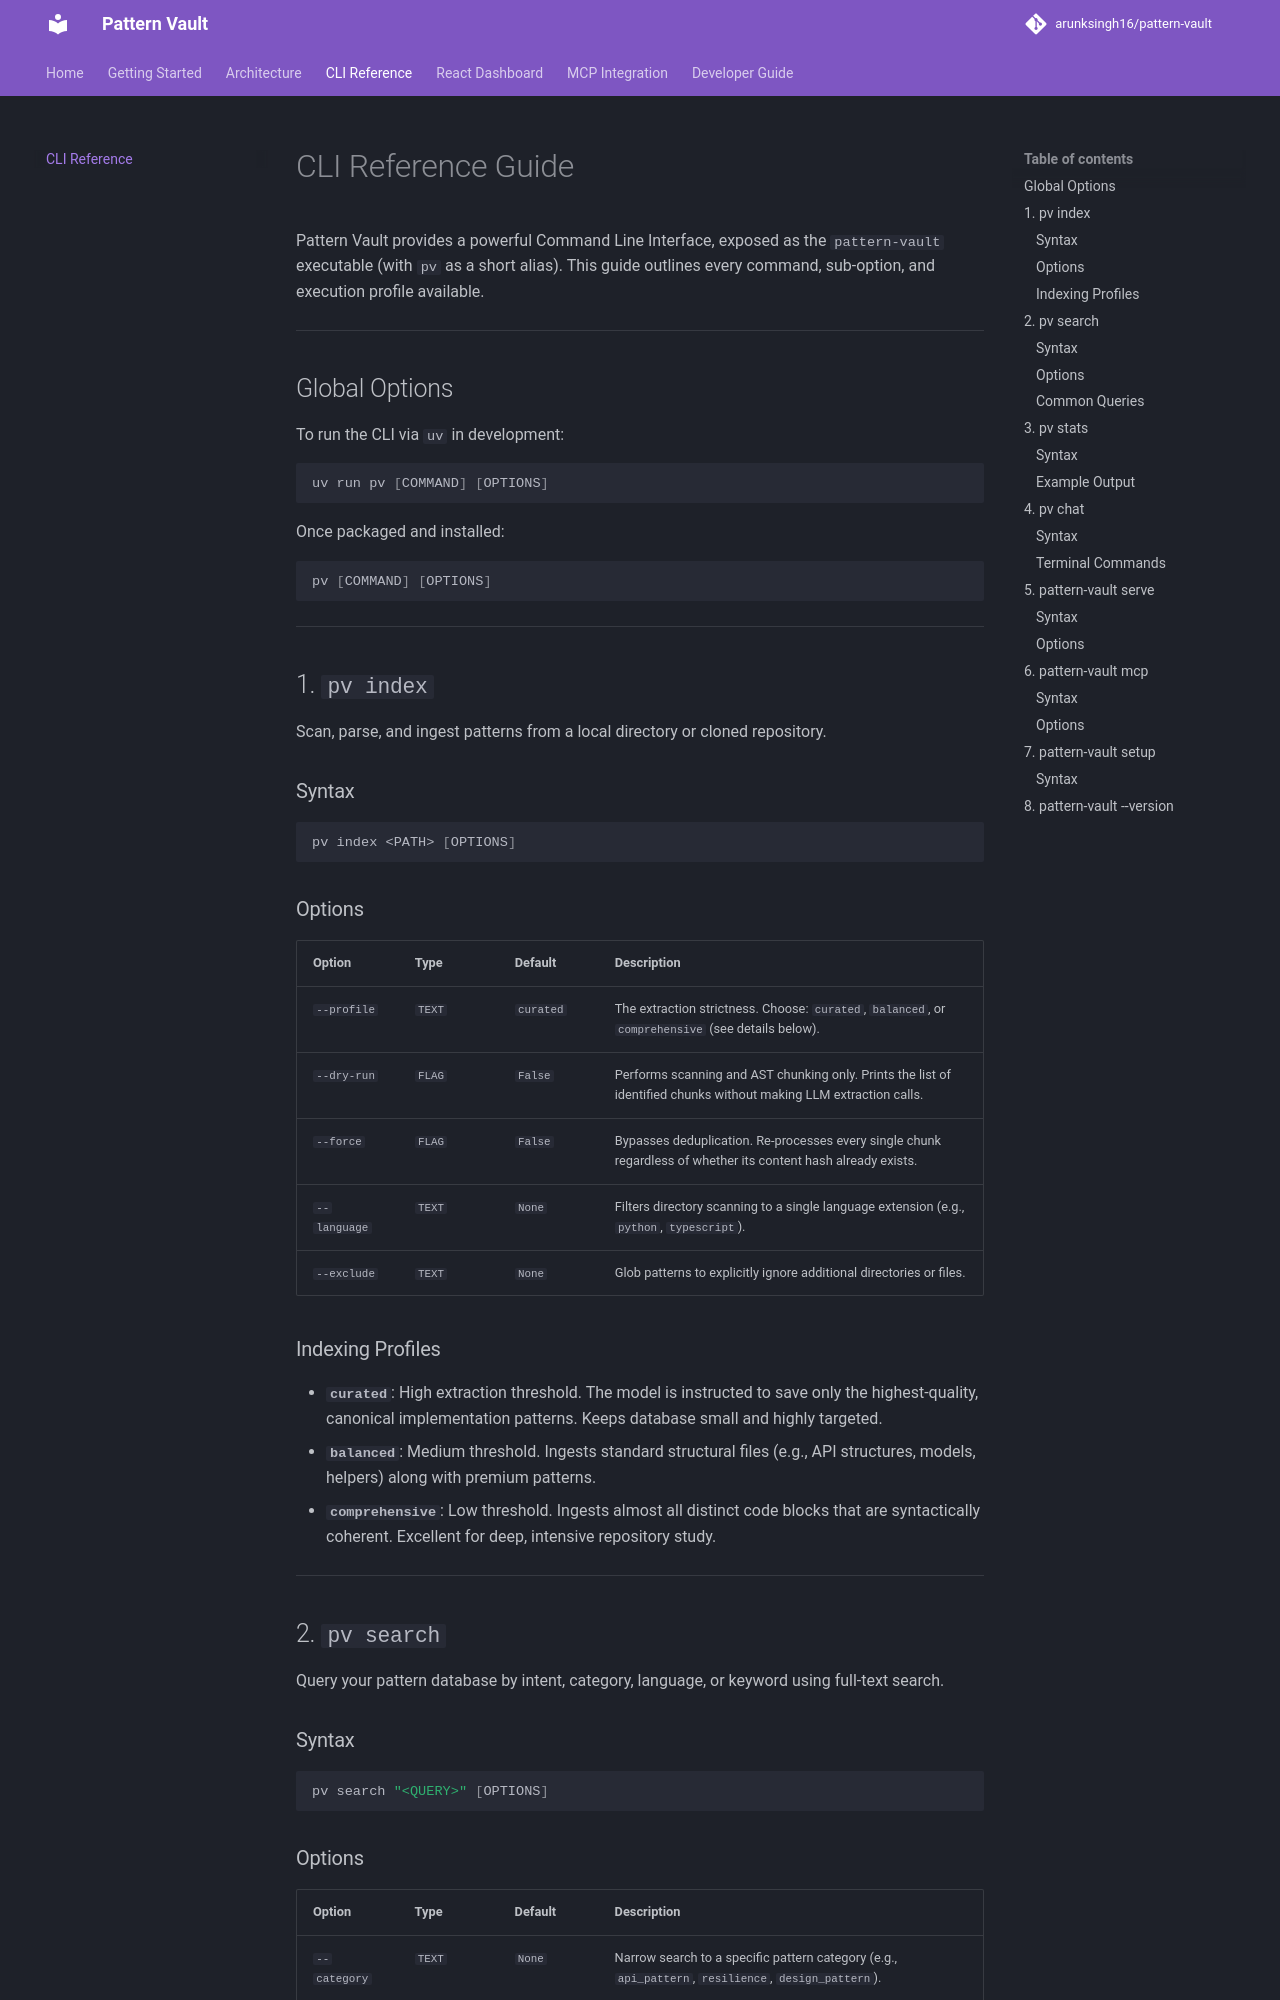

repository: arunksingh16/pattern-vault · page: cli/index.html · generator: mkdocs

# CLI Reference Guide

Pattern Vault provides a powerful Command Line Interface, exposed as the `pattern-vault` executable (with `pv` as a short alias). This guide outlines every command, sub-option, and execution profile available.

---

## Global Options

To run the CLI via `uv` in development:
```bash
uv run pv [COMMAND] [OPTIONS]
```

Once packaged and installed:
```bash
pv [COMMAND] [OPTIONS]
```

---

## 1. `pv index`
Scan, parse, and ingest patterns from a local directory or cloned repository.

### Syntax
```bash
pv index <PATH> [OPTIONS]
```

### Options
| Option | Type | Default | Description |
| :--- | :--- | :--- | :--- |
| `--profile` | `TEXT` | `curated` | The extraction strictness. Choose: `curated`, `balanced`, or `comprehensive` (see details below). |
| `--dry-run` | `FLAG` | `False` | Performs scanning and AST chunking only. Prints the list of identified chunks without making LLM extraction calls. |
| `--force` | `FLAG` | `False` | Bypasses deduplication. Re-processes every single chunk regardless of whether its content hash already exists. |
| `--language` | `TEXT` | `None` | Filters directory scanning to a single language extension (e.g., `python`, `typescript`). |
| `--exclude` | `TEXT` | `None` | Glob patterns to explicitly ignore additional directories or files. |

### Indexing Profiles
-   **`curated`**: High extraction threshold. The model is instructed to save only the highest-quality, canonical implementation patterns. Keeps database small and highly targeted.
-   **`balanced`**: Medium threshold. Ingests standard structural files (e.g., API structures, models, helpers) along with premium patterns.
-   **`comprehensive`**: Low threshold. Ingests almost all distinct code blocks that are syntactically coherent. Excellent for deep, intensive repository study.

---

## 2. `pv search`
Query your pattern database by intent, category, language, or keyword using full-text search.

### Syntax
```bash
pv search "<QUERY>" [OPTIONS]
```
